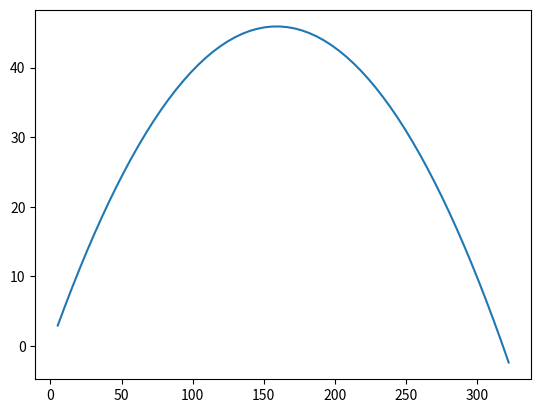

Reproduce this figure in Python.
# https://www.delftstack.com/ko/howto/matplotlib/how-to-automate-plot-updates-in-matplotlib/
import numpy as np
import matplotlib.pyplot as plt
import math

g = 9.8 # 중력가속도
seta = 30 # 각도
Vo = 60 # 속도
t = 0
t_period = 0.1

fig = plt.figure()
x_list = []
y_list = []

while True:
    t += t_period

    x = Vo * math.cos(math.radians(seta)) * t # Vo cosθ t
    y = Vo * math.sin(math.radians(seta)) * t - 0.5 * g * t * t # Vo sinθ t - 0.5 g t^2

    x_list.append(x)
    y_list.append(y)
    if(y < 0):
        break

    plt.plot(x_list, y_list)
    plt.draw()
    plt.pause(0.001)
    fig.clear()

plt.plot(x_list, y_list)
plt.show()